Dataset: casting_data_augm (GitHub, AdKamat2411/Manufacturing-Detection). Classes: defective front, ok front.

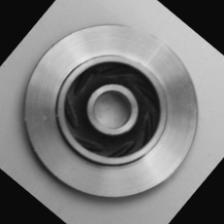
Label: ok front

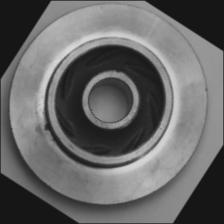
Label: defective front

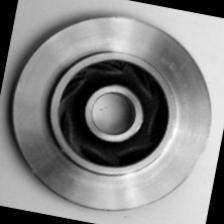
Label: ok front

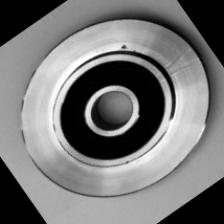
Label: defective front

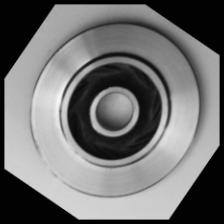
Label: ok front

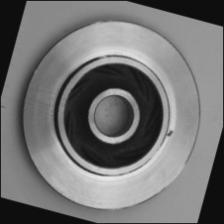
Label: defective front
